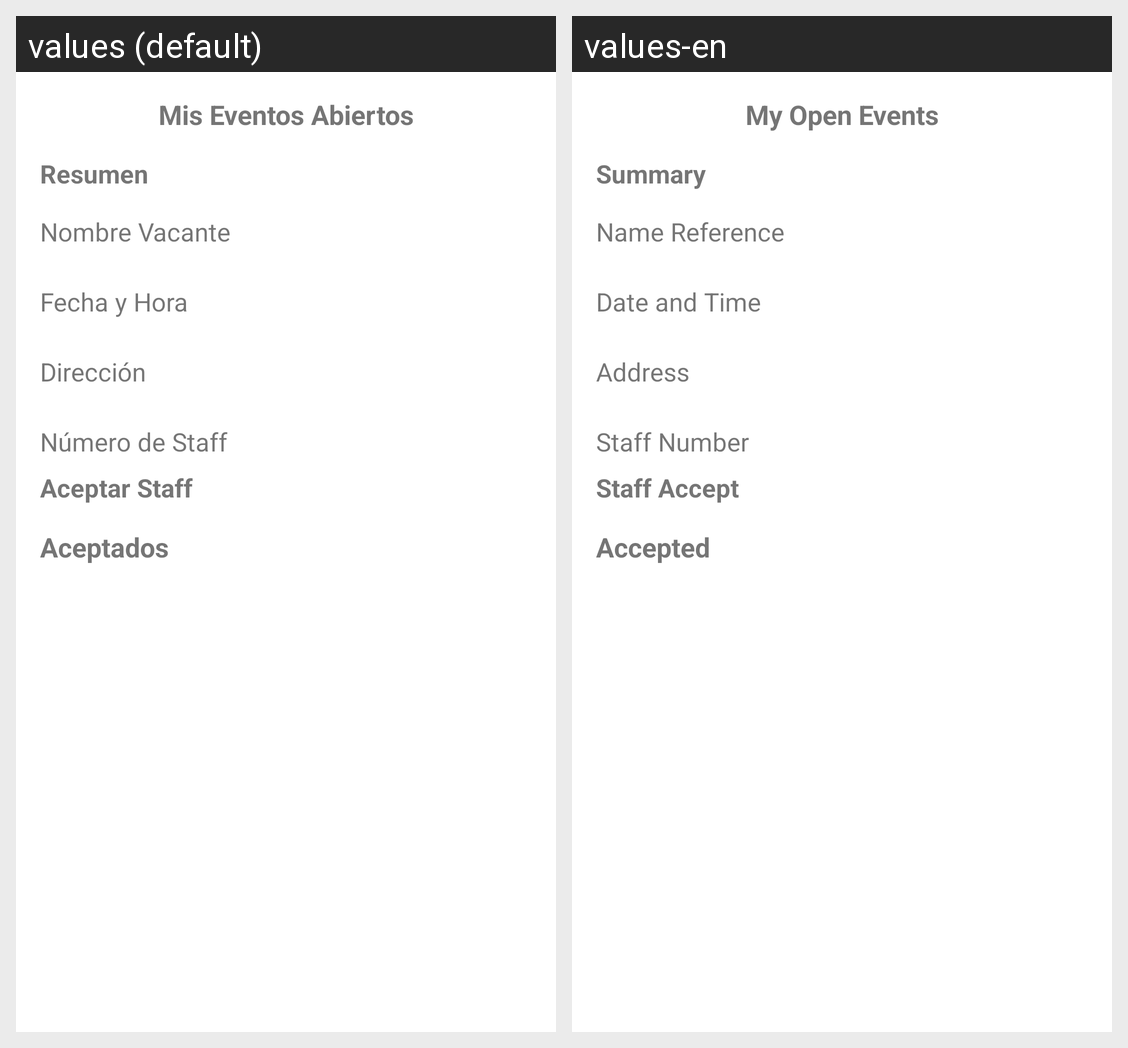

The Android screen above is rendered under two locales of the same app. Produce the string resources it draws, with the default and per-locale values.
Android screen res/layout/fragment_open_events_company.xml rendered under 2 locales, left to right: values (default), values-en. Device: Nexus 5 (rendered at 1080×1920; each locale shown at half size, 540×960, under a caption strip naming it); theme AppTheme.
Strings drawn on this screen, with the default value and each locale's value (text and hints the layout hard-codes, and strings that could not be matched under every locale, appear in the picture but are not listed):

title_navdraw_myOpEventsBussiness
  values: Mis Eventos Abiertos
  values-en: My Open Events

title_summary
  values: Resumen
  values-en: Summary

title_reference_name_job_company
  values: Nombre Vacante
  values-en: Name Reference

title_date_time
  values: Fecha y Hora
  values-en: Date and Time

title_address
  values: Dirección
  values-en: Address

title_staff_number
  values: Número de Staff
  values-en: Staff Number

title_staff_accept
  values: Aceptar Staff
  values-en: Staff Accept

title_staff_accepted
  values: Aceptados
  values-en: Accepted
